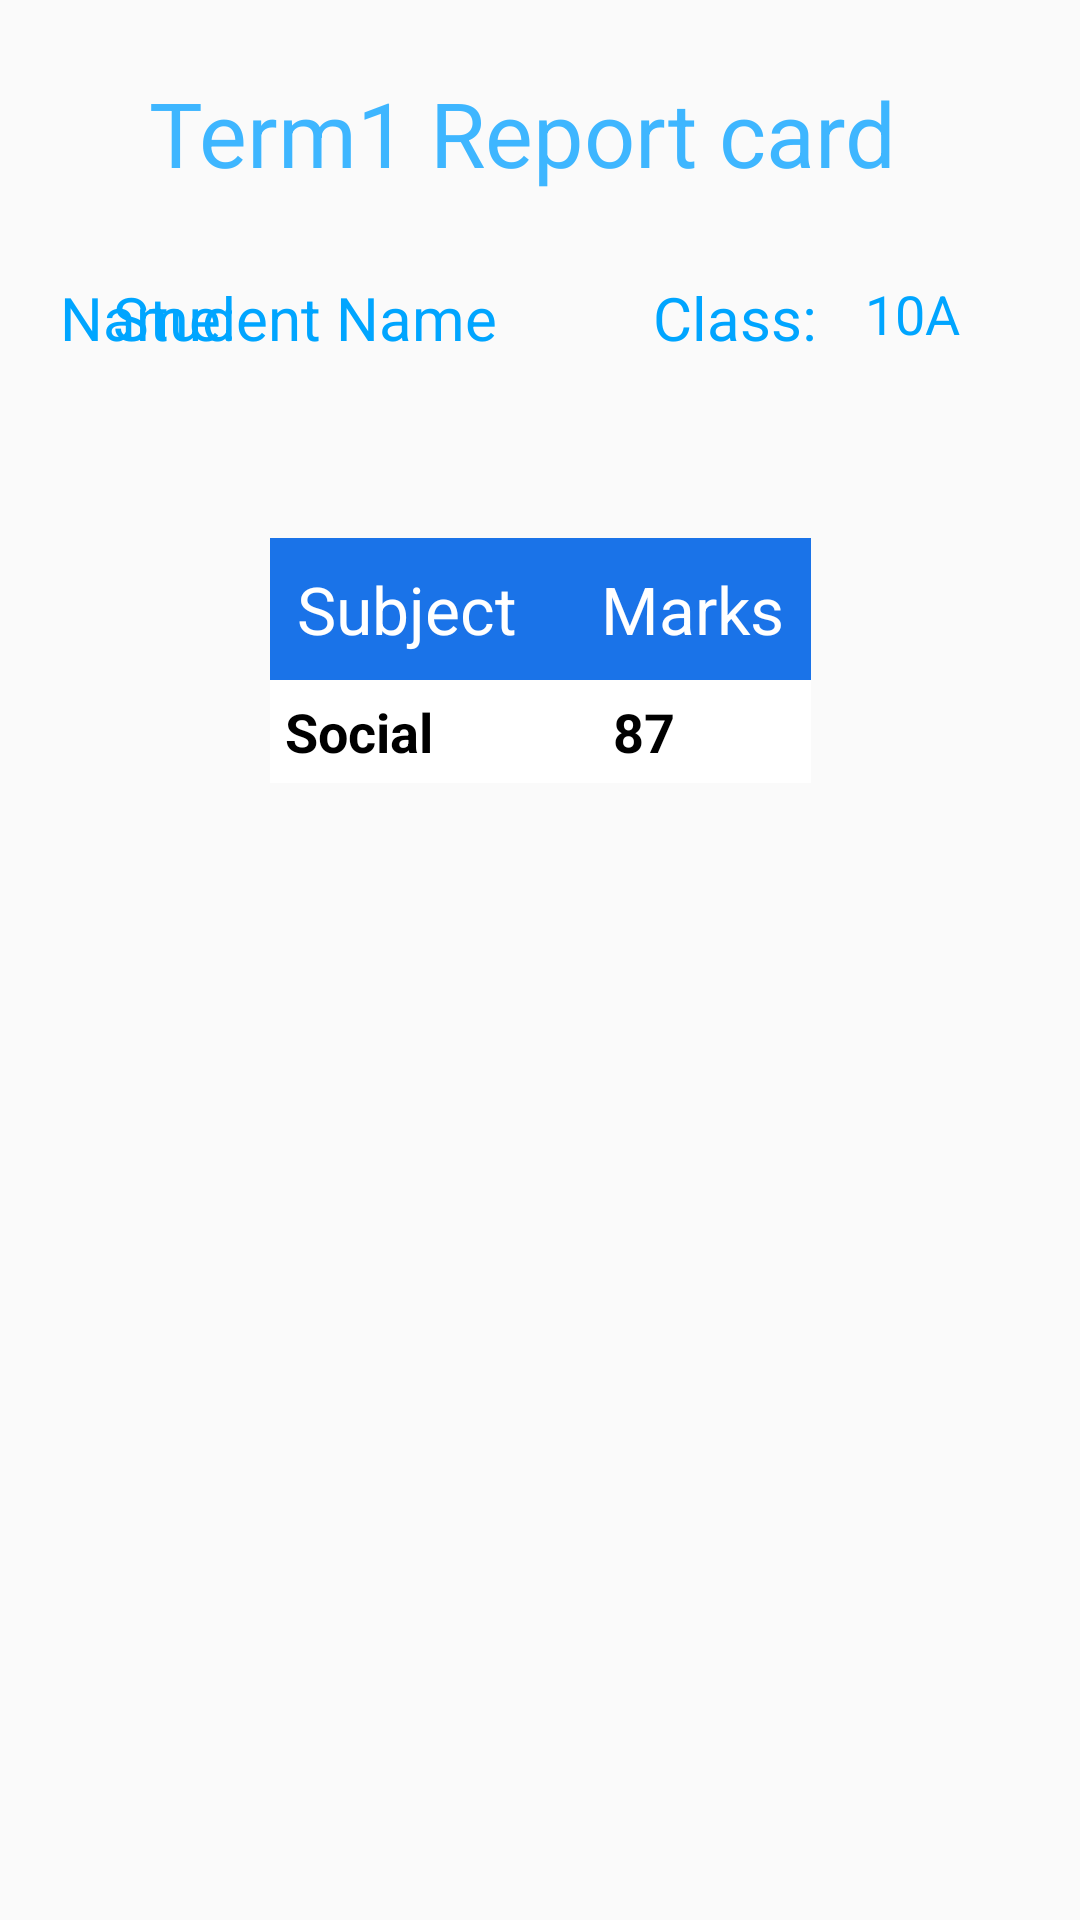

This screen was rendered from an Android layout file. Write that file and the resources it references.
<!-- AndroidManifest.xml: application theme Theme.AppCompat.Light.NoActionBar -->
<!-- res/layout/fragment_report_card.xml -->
<?xml version="1.0" encoding="utf-8"?>
<layout xmlns:app="http://schemas.android.com/apk/res-auto"
    xmlns:tools="http://schemas.android.com/tools"
    xmlns:android="http://schemas.android.com/apk/res/android">
<androidx.constraintlayout.widget.ConstraintLayout
    android:layout_width="match_parent"
    android:layout_height="match_parent"
    android:padding="20dp"
    tools:context=".ui.reportcard.ReportCardFragment">


    <TextView
        android:id="@+id/txtReportTitle"
        android:layout_width="wrap_content"
        android:layout_height="wrap_content"
        android:layout_marginTop="4dp"
        android:text="Term1 Report card"
        android:textColor="@color/light_blue"
        android:textSize="30sp"
        app:layout_constraintEnd_toEndOf="parent"
        app:layout_constraintHorizontal_bias="0.421"
        app:layout_constraintStart_toStartOf="parent"
        app:layout_constraintTop_toTopOf="parent" />

    <TextView
        android:id="@+id/txtStudentNameTag"
        android:layout_width="wrap_content"
        android:layout_height="wrap_content"
        android:layout_marginTop="28dp"
        android:text="Name:"
        android:textColor="@color/primaryTextColor"
        android:textSize="20sp"
        app:layout_constraintEnd_toStartOf="@+id/txtStudentName"
        app:layout_constraintHorizontal_bias="0.0"
        app:layout_constraintStart_toStartOf="parent"
        app:layout_constraintTop_toBottomOf="@+id/txtReportTitle" />

    <TextView
        android:id="@+id/txtStudentName"

        android:layout_width="wrap_content"
        android:layout_height="wrap_content"
        android:layout_marginTop="28dp"
        android:layout_marginEnd="52dp"
        android:text="Student Name"
        android:textColor="@color/primaryTextColor"
        android:textSize="20sp"
        app:layout_constraintEnd_toStartOf="@+id/txtClassTag"
        app:layout_constraintTop_toBottomOf="@+id/txtReportTitle" />

    <TextView
        android:id="@+id/txtClassTag"
        android:layout_width="wrap_content"
        android:layout_height="wrap_content"
        android:layout_marginTop="28dp"
        android:layout_marginEnd="16dp"
        android:text="Class:"
        android:textColor="@color/primaryTextColor"
        android:textSize="20sp"
        app:layout_constraintEnd_toStartOf="@+id/txtStudentClass"
        app:layout_constraintTop_toBottomOf="@+id/txtReportTitle" />

    <TextView
        android:id="@+id/txtStudentClass"
        android:layout_width="wrap_content"
        android:layout_height="wrap_content"
        android:layout_marginTop="28dp"
        android:layout_marginEnd="20dp"
        android:text="10A"
        android:textColor="@color/primaryTextColor"
        android:textSize="18sp"
        app:layout_constraintEnd_toEndOf="parent"
        app:layout_constraintTop_toBottomOf="@+id/txtReportTitle" />

    <TableLayout
        android:id="@+id/tableLayoutTimeTable"
        android:layout_width="wrap_content"
        android:layout_height="wrap_content"
        android:nestedScrollingEnabled="true"
        android:scrollIndicators="top"
        android:layout_marginTop="60dp"
        android:scrollbarSize="4dp"
        android:scrollbars="horizontal"
        app:layout_constraintEnd_toEndOf="parent"
        app:layout_constraintStart_toStartOf="parent"
        app:layout_constraintTop_toBottomOf="@+id/txtStudentName">

        <TableRow
            android:backgroundTint="@color/colorAccent"
            android:nestedScrollingEnabled="true">

            <LinearLayout
                android:layout_width="wrap_content"
                android:layout_height="wrap_content"
                android:background="@color/dark_blue"
                android:padding="5dp">

                <TextView
                    android:layout_width="wrap_content"
                    android:layout_height="wrap_content"
                    android:layout_weight="1"
                    android:padding="4dp"

                    android:text="Subject"
                    android:textColor="@color/white"
                    android:textSize="22sp" />

                <Space
                    android:layout_width="20dp"
                    android:layout_height="match_parent"
                    android:background="@color/white"
                    android:backgroundTint="@color/white" />

                <TextView
                    android:layout_width="wrap_content"
                    android:layout_height="wrap_content"
                    android:layout_weight="1"
                    android:padding="4dp"

                    android:text="Marks"
                    android:textColor="@color/white"
                    android:textSize="22sp" />

            </LinearLayout>

        </TableRow>

        <TableRow
            android:backgroundTint="@color/colorAccent"
            android:nestedScrollingEnabled="true">

            <LinearLayout
                android:layout_width="wrap_content"
                android:layout_height="wrap_content"
                android:background="@color/white"
                android:padding="5dp">

                <TextView
                    android:layout_width="wrap_content"
                    android:layout_height="wrap_content"

                    android:layout_weight="1"
                    android:text="Social"
                    android:textColor="@color/black"
                    android:textSize="18sp"
                    android:textStyle="bold|normal" />

                <Space
                    android:layout_width="20dp"
                    android:layout_height="match_parent" />

                <TextView
                    android:layout_width="wrap_content"
                    android:layout_height="wrap_content"

                    android:layout_weight="1"
                    android:text="87"
                    android:textColor="@color/black"
                    android:textSize="18sp"
                    android:textStyle="bold|normal" />

            </LinearLayout>
        </TableRow>


    </TableLayout>


</androidx.constraintlayout.widget.ConstraintLayout>
</layout>
<!-- resources referenced by this layout -->
<resources>
  <color name="black">#FF000000</color>
  <color name="colorAccent">#69Bce9</color>
  <color name="dark_blue">#1A73E8</color>
  <color name="light_blue">#3EB6FF</color>
  <color name="primaryTextColor">#00a5ff</color>
  <color name="white">#FFFFFFFF</color>
</resources>
